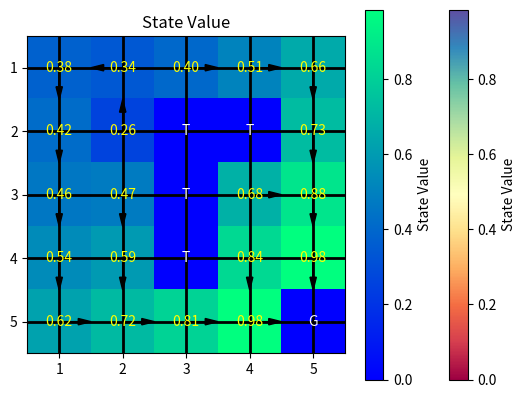

Source code (Python):
import numpy as np
import random
import matplotlib.pyplot as plt

# Define the gridworld
gridworld = np.array([
    [0, 0, 0, 0, 0],
    [0, 0, -1, -1, 0],
    [0, 0, -1, 0, 0],
    [0, 0, -1, 0, 0],
    [0, 0, 0, 0, 1]
])

# Define parameters
rboundary = -1
rforbidden = -1
rtarget = 1
gamma = 0.9
epsilon = 0.1
num_episodes = 1000

# Initialize Q-values and counters
Q_values = {s: {a: 0 for a in ['Up', 'Down', 'Left', 'Right']} for s in np.ndindex(gridworld.shape)}
returns = {s: {a: [] for a in ['Up', 'Down', 'Left', 'Right']} for s in np.ndindex(gridworld.shape)}

def get_possible_actions(state):
    x, y = state
    actions = []
    possible_actions = {
        'Up': (x - 1, y),
        'Down': (x + 1, y),
        'Left': (x, y - 1),
        'Right': (x, y + 1)
    }
    for action, (new_x, new_y) in possible_actions.items():
        if 0 <= new_x < gridworld.shape[0] and 0 <= new_y < gridworld.shape[1]:
            actions.append(action)
    return actions

def choose_action(state):
    # epsilon-greedy
    if random.uniform(0, 1) < epsilon:
        return random.choice(get_possible_actions(state))  # Exploration
    else:
        # Greedy policy
        possible_actions = get_possible_actions(state)
        if not possible_actions:
            return None
        best_action = max(possible_actions, key=lambda a: Q_values[state][a])
        return best_action

def simulate_episode(start_state, start_action):
    state = start_state
    action = start_action
    episode = []
    while gridworld[state] != rboundary and gridworld[state] != rtarget:
        next_state = (state[0] + (1 if action == 'Down' else -1 if action == 'Up' else 0),
                      state[1] + (1 if action == 'Right' else -1 if action == 'Left' else 0))
        reward = gridworld[next_state]
        episode.append((state, action, reward))
        state = next_state
        action = choose_action(state)
        if action is None:
            break
    return episode

# Monte Carlo control with exploring starts using first-visit method
for episode in range(num_episodes):
    # Choose a random starting state that is not terminal
    while True:
        start_state = (random.randint(0, gridworld.shape[0] - 1), random.randint(0, gridworld.shape[1] - 1))
        if gridworld[start_state] == 0:
            break
    start_action = random.choice(get_possible_actions(start_state))
    episode = simulate_episode(start_state, start_action)

    # Track seen state-action pairs
    seen_state_actions = set()

    # Calculate returns and update Q-values using first-visit method
    G = 0
    for state, action, reward in reversed(episode):
        G = reward + gamma * G
        if (state, action) not in seen_state_actions:
            returns[state][action].append(G)
            Q_values[state][action] = np.mean(returns[state][action])
            seen_state_actions.add((state, action))


# Print state-action values
print("State-Action Values:")
for state in Q_values:
    print(f"State {state}: {Q_values[state]}")

# Initialize an empty grid for the policy
policy_grid = np.full(gridworld.shape, '', dtype=object)

# Determine and fill the policy grid and value grid
for state in np.ndindex(gridworld.shape):
    if gridworld[state] == rboundary or gridworld[state] == rtarget:
        policy_grid[state] = ''  # Empty space for terminal states
    else:
        best_action = max(Q_values[state], key=Q_values[state].get)
        policy_grid[state] = best_action.lower()  # Convert action to lowercas

# Print optimal policy
print("\nOptimal Policy:")
print(policy_grid)

# Compute state values from Q-values using the policy
def compute_state_values(Q_values, epsilon):
    state_values = np.zeros(gridworld.shape)

    for state in np.ndindex(gridworld.shape):
        possible_actions = get_possible_actions(state)
        if possible_actions:
            # Epsilon-greedy policy: calculate action probabilities
            action_probs = np.zeros(len(possible_actions))
            best_action = choose_action(state)
            for i, action in enumerate(possible_actions):
                if action == best_action:
                    action_probs[i] = 1 - epsilon + (epsilon / len(possible_actions))
                else:
                    action_probs[i] = epsilon / len(possible_actions)

            # Compute state value as the weighted sum of Q-values
            state_values[state] = sum(Q_values[state][a] * action_probs[i]
                                      for i, a in enumerate(possible_actions))

    return state_values

# Compute and print state values
state_values = compute_state_values(Q_values, epsilon)
print("\nState Values:")
print(state_values)


# Plot state value and policy
fig, ax = plt.subplots()
cmap = plt.cm.Spectral
norm = plt.Normalize(vmin=state_values.min(), vmax=state_values.max())
cbar = ax.imshow(state_values, cmap=cmap, norm=norm, interpolation='nearest')

# Add the policy arrows
for i in range(policy_grid.shape[0]):
    for j in range(policy_grid.shape[1]):
        if policy_grid[i, j]:
            if policy_grid[i, j] == 'up':
                ax.arrow(j, i, 0, -0.3, head_width=0.1, head_length=0.2, fc='k', ec='k')
            elif policy_grid[i, j] == 'down':
                ax.arrow(j, i, 0, 0.3, head_width=0.1, head_length=0.2, fc='k', ec='k')
            elif policy_grid[i, j] == 'left':
                ax.arrow(j, i, -0.3, 0, head_width=0.1, head_length=0.2, fc='k', ec='k')
            elif policy_grid[i, j] == 'right':
                ax.arrow(j, i, 0.3, 0, head_width=0.1, head_length=0.2, fc='k', ec='k')

# Display grid and labels
ax.set_xticks(np.arange(gridworld.shape[1]))
ax.set_yticks(np.arange(gridworld.shape[0]))
ax.set_xticklabels(np.arange(1, gridworld.shape[1] + 1))
ax.set_yticklabels(np.arange(1, gridworld.shape[0] + 1))
ax.grid(which='both', color='black', linestyle='-', linewidth=2)

# Set terminal state labels and colors
for i in range(gridworld.shape[0]):
    for j in range(gridworld.shape[1]):
        if gridworld[i, j] == -1:
            ax.text(j, i, 'T', va='center', ha='center', color='white')
        elif gridworld[i, j] == 1:
            ax.text(j, i, 'G', va='center', ha='center', color='white')

plt.title('Policy Visualization')
plt.colorbar(cbar, ax=ax, label='State Value')
plt.show()


# Plot state values
plt.imshow(state_values, cmap='winter', interpolation='none')
plt.colorbar(label='State Value')

# Annotate each grid cell with the value
for x in range(state_values.shape[0]):
    for y in range(state_values.shape[1]):
        if gridworld[x, y] != rforbidden and gridworld[
            x, y] != rtarget:  # Annotate only non-forbidden and non-target states
            plt.text(y, x, f'{state_values[x, y]:.2f}', ha='center', va='center', color='yellow')

plt.title('State Value')
plt.show()
